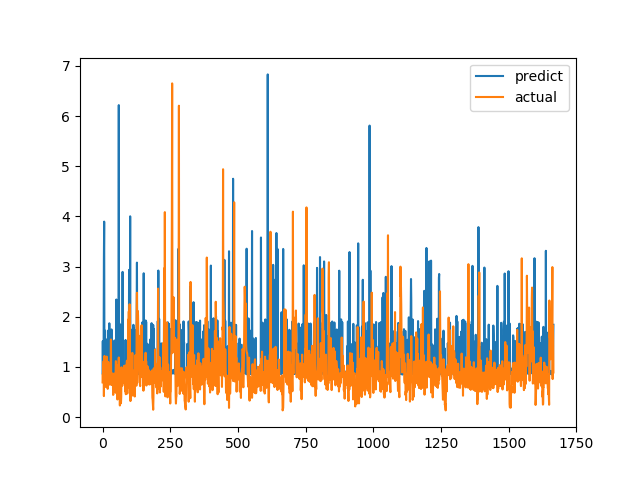

The file beside this chart, header and first rows:
predict, actual
0.8704, 0.6915
1.514, 0.8558
0.8594, 0.7094
0.8852, 1.015
1.366, 1.116
3.153, 0.4183
3.895, 1.002
0.8898, 1.219
1.728, 1.143
0.9336, 0.6528
0.8516, 0.6747
0.8636, 0.601
0.8932, 0.6695
1.549, 0.6538
1.38, 0.7814
0.8594, 1.206
0.8903, 0.8469
1.417, 0.8286
0.865, 0.6482
0.8814, 0.5624
1.722, 0.7183
0.8656, 1.1
1.443, 0.9542
0.9051, 0.729
0.8554, 0.6694
1.869, 0.8631
0.8544, 0.6465
0.874, 0.8223
1.564, 0.9236
0.8859, 0.8301
0.8462, 1.067
0.8614, 1.546
0.8637, 0.6827
1.747, 0.6386
0.8565, 0.6464
0.8508, 0.6881
0.9083, 0.7274
0.8908, 0.65
1.445, 0.8694
0.8909, 0.4409
1.471, 0.4519
0.8687, 0.7575
0.864, 0.4952
0.8926, 0.6851
1.526, 0.7244
0.8602, 0.8654
0.8719, 0.74
0.9183, 0.8071
0.8701, 0.8204
0.8703, 1.114
0.8548, 1.109
2.343, 0.4751
1.475, 1.039
1.564, 0.9458
1.479, 0.7878
1.9, 0.3505
1.566, 0.9368
0.8487, 0.9868
0.8779, 0.647
1.757, 1.03
... 1,606 more rows
